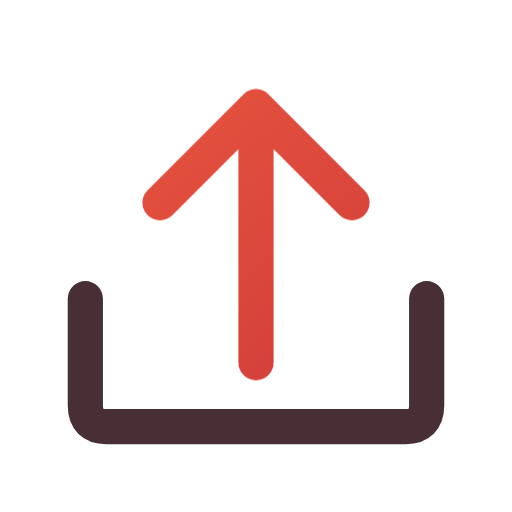
t = 0.00 s
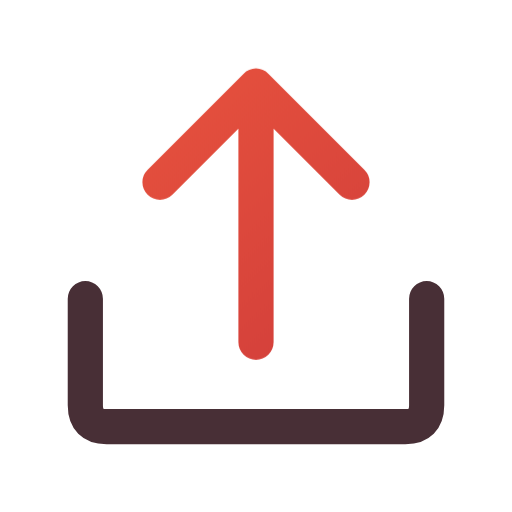
t = 0.16 s
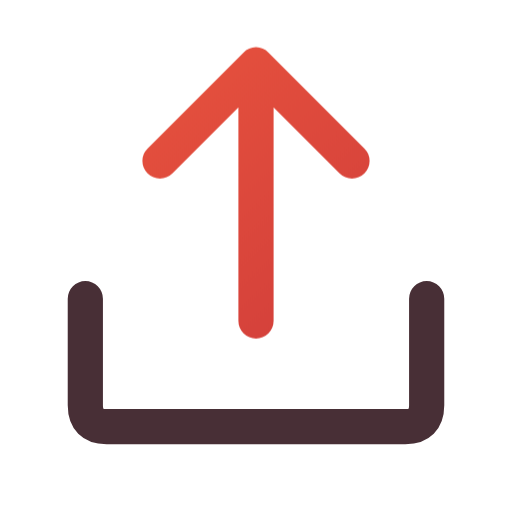
t = 0.34 s
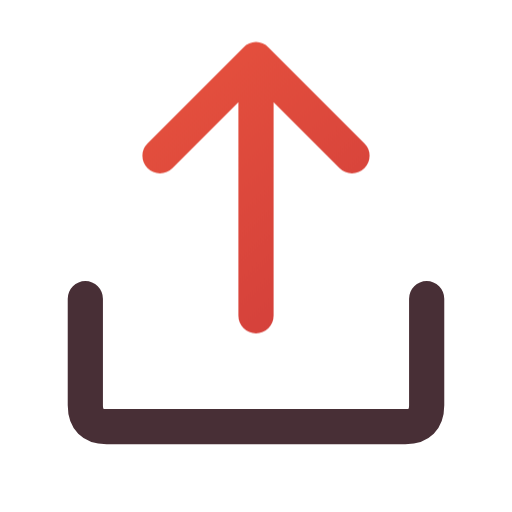
t = 0.46 s
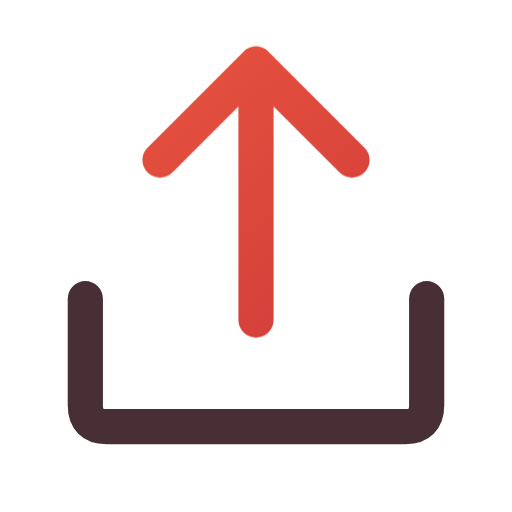
t = 0.66 s
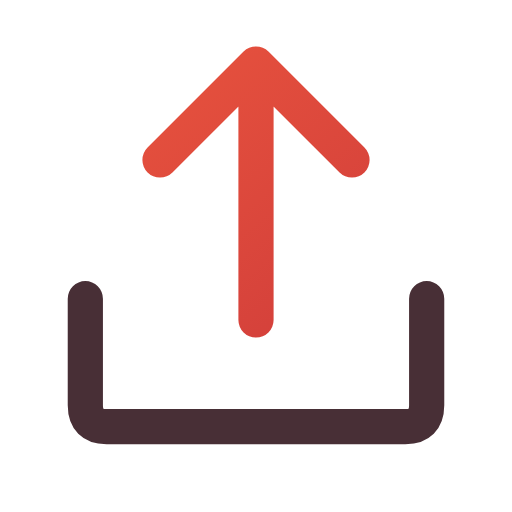
t = 0.80 s

The animated SVG that drew these frames (rendered in a browser with its animation timeline set to each time). Animation: 1 CSS @keyframes rule; one cycle of 0.80 s.

<svg xmlns="http://www.w3.org/2000/svg" width="24" height="24" viewBox="0 0 24 24" fill="none" role="img" aria-label="Export" class="ecui-export-light-motion">
<title>Export</title>
<desc>The arrow leaves the tray and returns to its resting position.</desc>
<defs><linearGradient id="ecui-export-light-motion-accent" gradientUnits="userSpaceOnUse" x1="4" y1="3" x2="20" y2="22"><stop stop-color="#E9543E" style="stop-color:var(--ec-icon-accent,#E9543E)"/><stop offset="1" stop-color="#C93639" style="stop-color:var(--ec-icon-accent-end,#C93639)"/></linearGradient></defs>
<style>@media(prefers-reduced-motion:no-preference){.ecui-export-light-motion .p1{transform-box:view-box;transform-origin:12px 12px;animation:ecui-export-light-motion-p1 800ms cubic-bezier(.3,0,.2,1) 1 backwards}@keyframes ecui-export-light-motion-p1{0%{transform:translateY(2px)}26%{transform:translateY(1px)}58%{transform:translateY(-0.2px)}82%{transform:translateY(0px)}100%{transform:translateY(0px)}}}</style>
<path class="p0" d="M4 14V19Q4 20 5 20H19Q20 20 20 19V14" fill="none" stroke="#482F36" stroke-width="1.65" stroke-linecap="round" stroke-linejoin="round" style="stroke:var(--ec-icon-ink,#482F36)"/>
<path class="p1" d="M12 15V3M7.5 7.5L12 3L16.5 7.5" fill="none" stroke="url(#ecui-export-light-motion-accent)" stroke-width="1.65" stroke-linecap="round" stroke-linejoin="round"/>
</svg>
